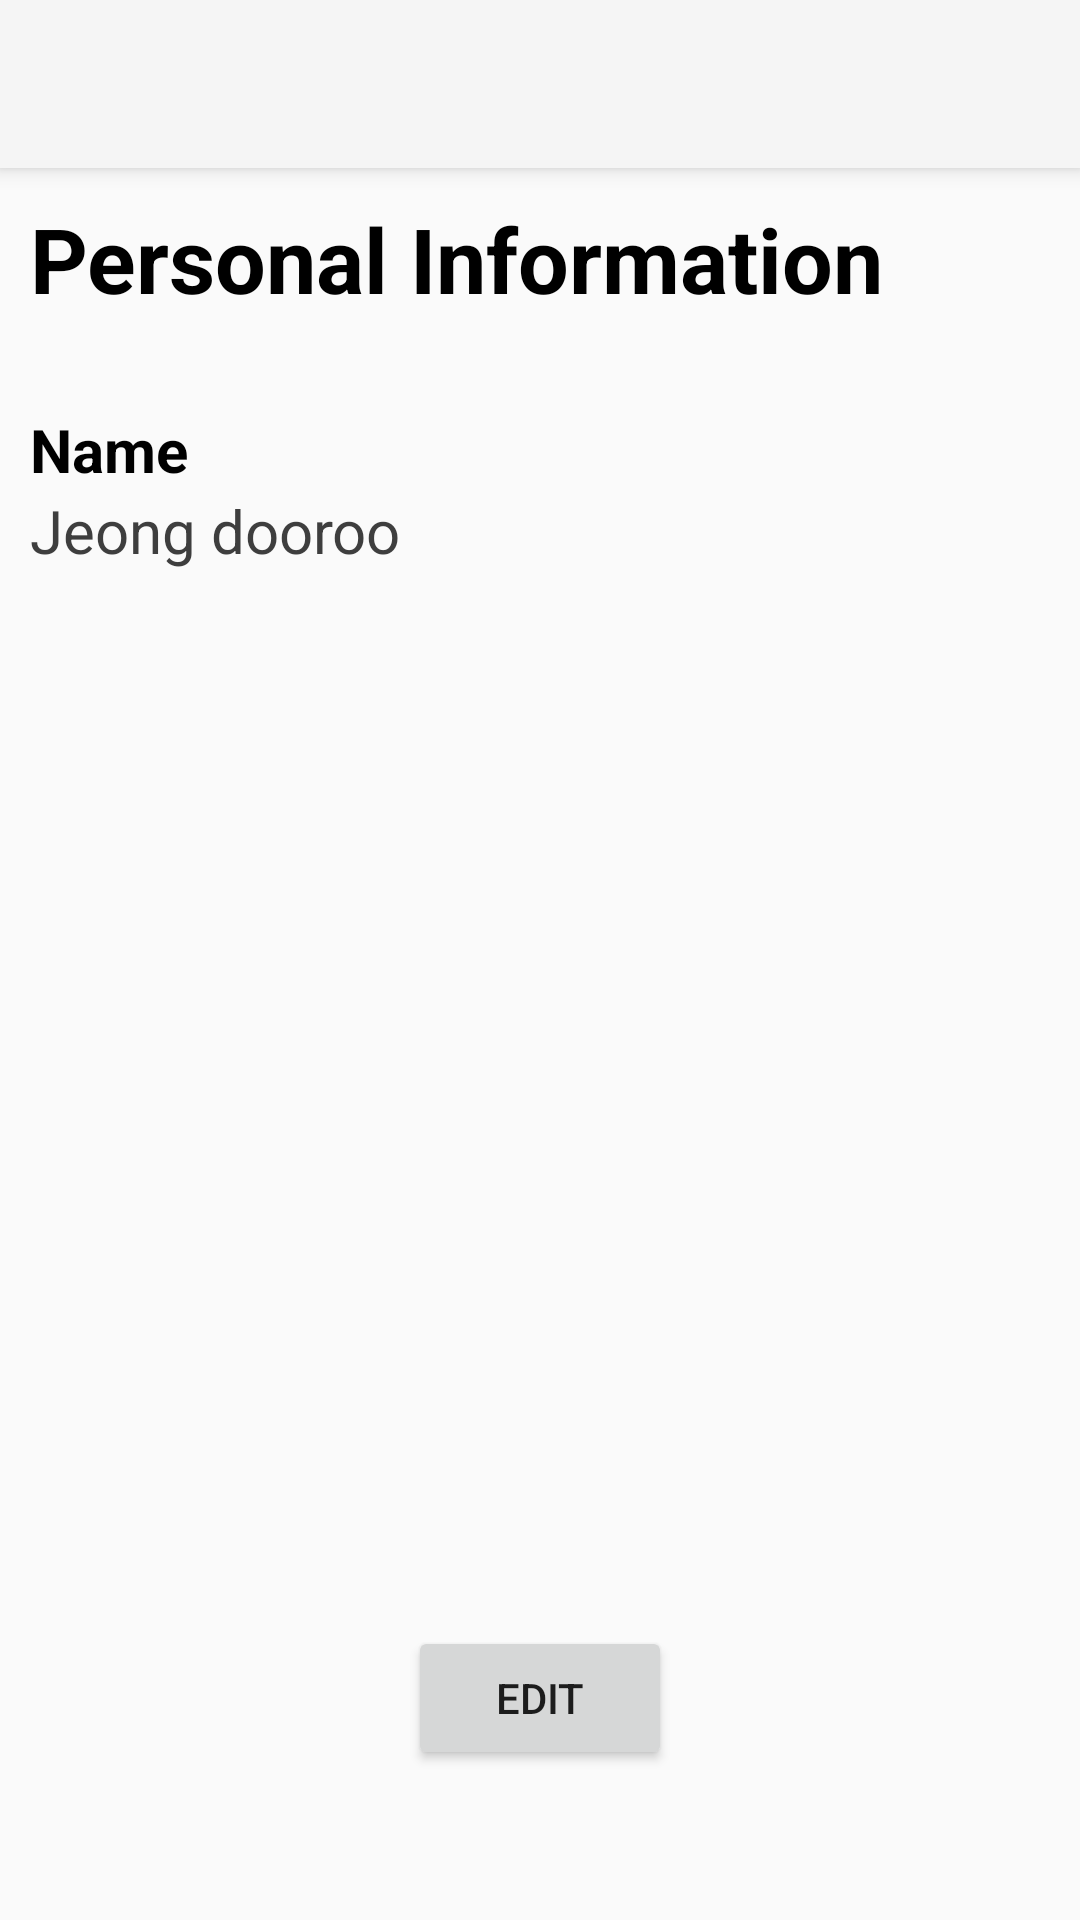

This screen was rendered from an Android layout file. Write that file and the resources it references.
<!-- AndroidManifest.xml: application theme Theme.AppCompat.Light.NoActionBar -->
<!-- res/layout/personal_information.xml -->
<?xml version="1.0" encoding="utf-8"?>
<LinearLayout xmlns:android="http://schemas.android.com/apk/res/android"
    android:layout_width="match_parent"
    android:layout_height="match_parent"
    android:gravity="top"
    android:orientation="vertical">

    <androidx.appcompat.widget.Toolbar
        android:id="@+id/my_toolbar"
        android:layout_width="match_parent"
        android:layout_height="?attr/actionBarSize"
        android:background="?attr/colorPrimary"
        android:elevation="4dp" />

    <TextView
        android:layout_width="match_parent"
        android:layout_height="wrap_content"
        android:text="Personal Information"
        style="@style/title"/>

    <LinearLayout
        android:layout_width="match_parent"
        android:layout_height="wrap_content"
        android:layout_marginLeft="10dp"
        android:layout_weight="10"
        android:gravity="center"
        android:paddingTop="20dp"
        android:orientation="vertical">

        <TextView
            android:layout_width="match_parent"
            android:layout_height="wrap_content"
            android:text="Name"
            style="@style/personal_info_list_title"/>

        <ViewSwitcher
            android:id="@+id/name_switcher"
            android:layout_width="match_parent"
            android:layout_height="match_parent" >

            <TextView
                android:id="@+id/pi_name"
                android:layout_width="match_parent"
                android:layout_height="wrap_content"
                android:text="Jeong dooroo"
                style="@style/personal_info_contents"
                android:visibility="visible"/>

            <EditText
                android:id="@+id/pi_name_edit"
                android:layout_width="match_parent"
                android:layout_height="wrap_content"
                android:visibility="invisible"/>

        </ViewSwitcher>

    </LinearLayout>

    <Button
        android:id="@+id/switching_button"
        android:layout_height="wrap_content"
        android:layout_width="wrap_content"
        android:layout_marginBottom="50dp"
        android:text="edit"
        android:layout_gravity="center"/>

</LinearLayout>
<!-- resources referenced by this layout -->
<resources>
  <style name="personal_info_contents">
          <item name="android:textSize"> 20dp </item>
          <item name="android:textColor">#3E3E3E</item>
          <item name="android:textStyle"> normal </item>
      </style>
  <style name="personal_info_list_title">
          <item name="android:textSize"> 20dp </item>
          <item name="android:textColor"> @color/black </item>
          <item name="android:textStyle"> bold </item>
      </style>
  <style name="title">
          <item name="android:textSize"> 30dp </item>
          <item name="android:textColor"> @color/black </item>
          <item name="android:textStyle"> bold </item>
          <item name="android:padding"> 10dp </item>
      </style>
  <color name="black">#FF000000</color>
</resources>
